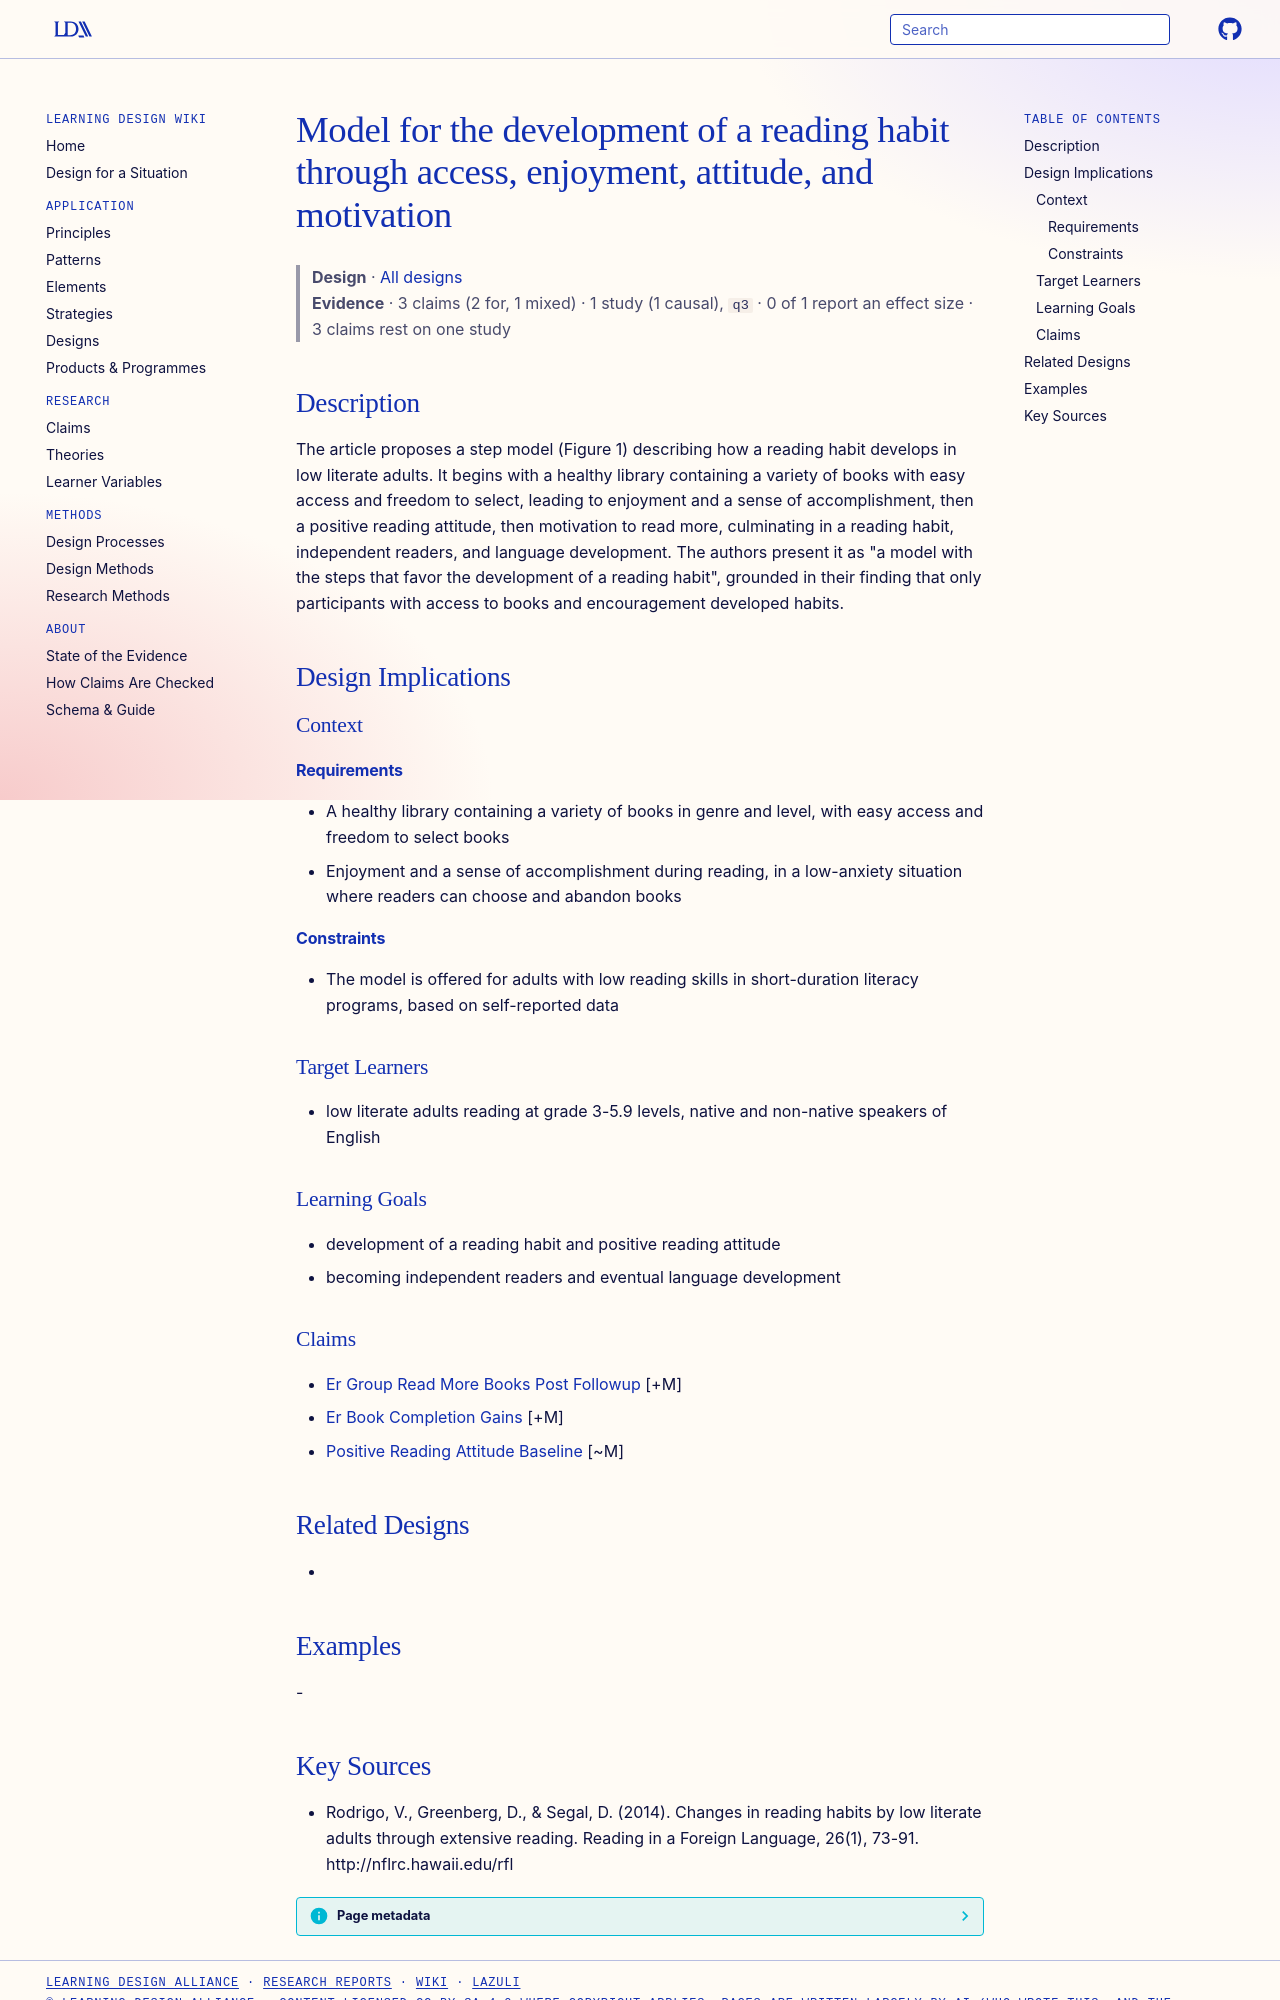

repository: Learning-Design-Alliance/learning-wiki · page: designs/reading-habit-development-model-er/index.html · generator: mkdocs

---
type: design
id: reading-habit-development-model-er
title: Model for the development of a reading habit through access, enjoyment, attitude, and motivation
description: The article proposes a step model (Figure 1) describing how a reading habit develops in low literate adults.
status: review
generated:
  by: "process:settle-candidates"
  at: 2026-11-02
sources:
  - id: rodrigo-2014
    resource: "http://nflrc.hawaii.edu/rfl"
    title: "Rodrigo, V., Greenberg, D., & Segal, D. (2014). Changes in reading habits by low literate adults through extensive reading. Reading in a Foreign Language, 26(1), 73-91. http://nflrc.hawaii.edu/rfl"
    author: "Rodrigo, V., Greenberg, D., & Segal, D"
---

# Model for the development of a reading habit through access, enjoyment, attitude, and motivation

> **Design** · [All designs](index.md)
> **Evidence** · 3 claims (2 for, 1 mixed) · 1 study (1 causal), `q3` · 0 of 1 report an effect size · 3 claims rest on one study

## Description
The article proposes a step model (Figure 1) describing how a reading habit develops in low literate adults. It begins with a healthy library containing a variety of books with easy access and freedom to select, leading to enjoyment and a sense of accomplishment, then a positive reading attitude, then motivation to read more, culminating in a reading habit, independent readers, and language development. The authors present it as "a model with the steps that favor the development of a reading habit", grounded in their finding that only participants with access to books and encouragement developed habits.

## Design Implications

### Context
#### Requirements
- A healthy library containing a variety of books in genre and level, with easy access and freedom to select books
- Enjoyment and a sense of accomplishment during reading, in a low-anxiety situation where readers can choose and abandon books
#### Constraints
- The model is offered for adults with low reading skills in short-duration literacy programs, based on self-reported data

### Target Learners
- low literate adults reading at grade 3-5.9 levels, native and non-native speakers of English

### Learning Goals
- development of a reading habit and positive reading attitude
- becoming independent readers and eventual language development

### Claims
- [Er Group Read More Books Post Followup](../claims/er-group-read-more-books-post-followup.md) [+M]
- [Er Book Completion Gains](../claims/er-book-completion-gains.md) [+M]
- [Positive Reading Attitude Baseline](../claims/positive-reading-attitude-baseline.md) [~M]

## Related Designs
- 

## Examples
-
